Dataset: data (GitHub, chamudithaNinety9/ResearchProject). Classes: fox, leopard, wild boar.

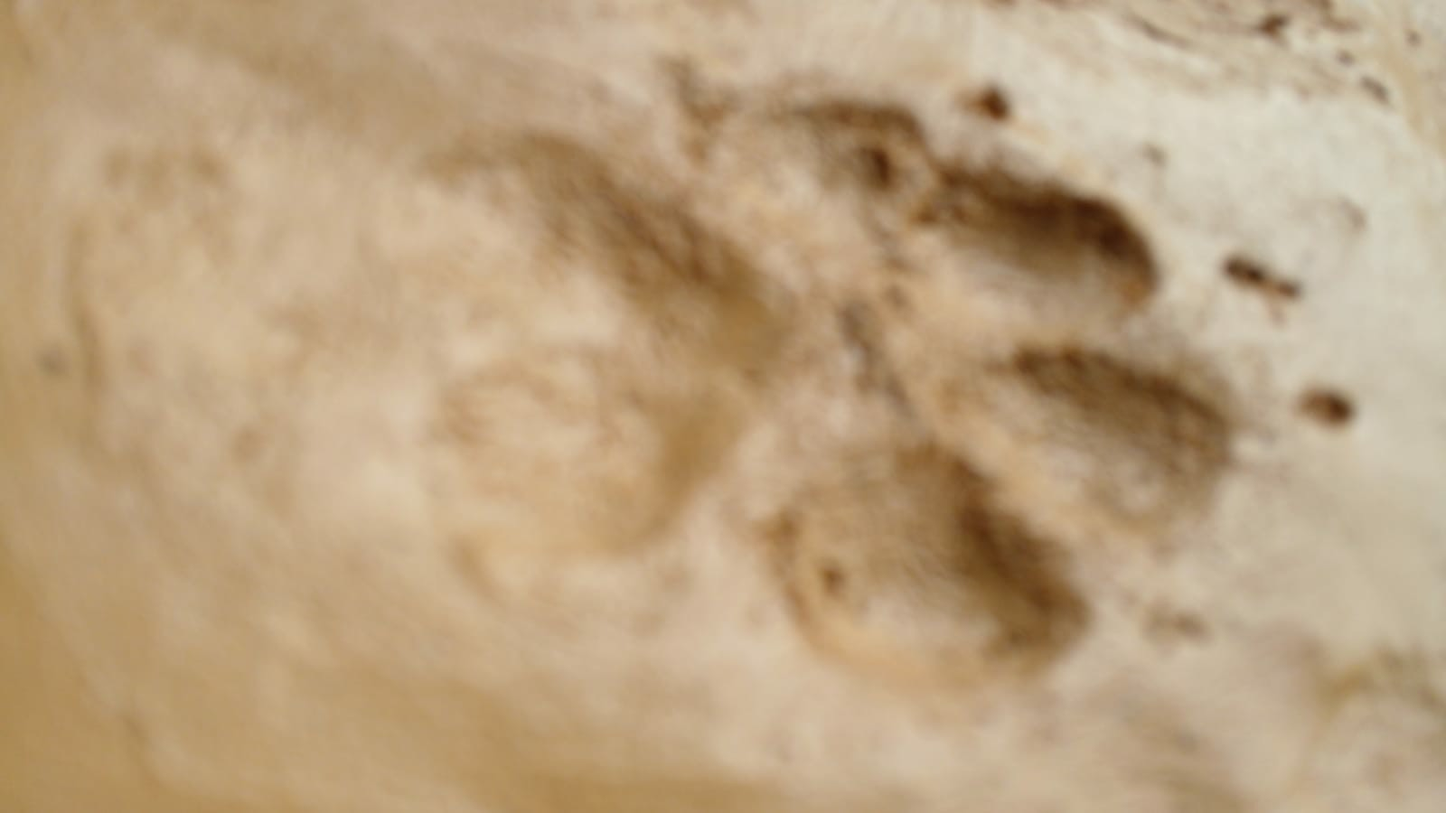
Label: fox

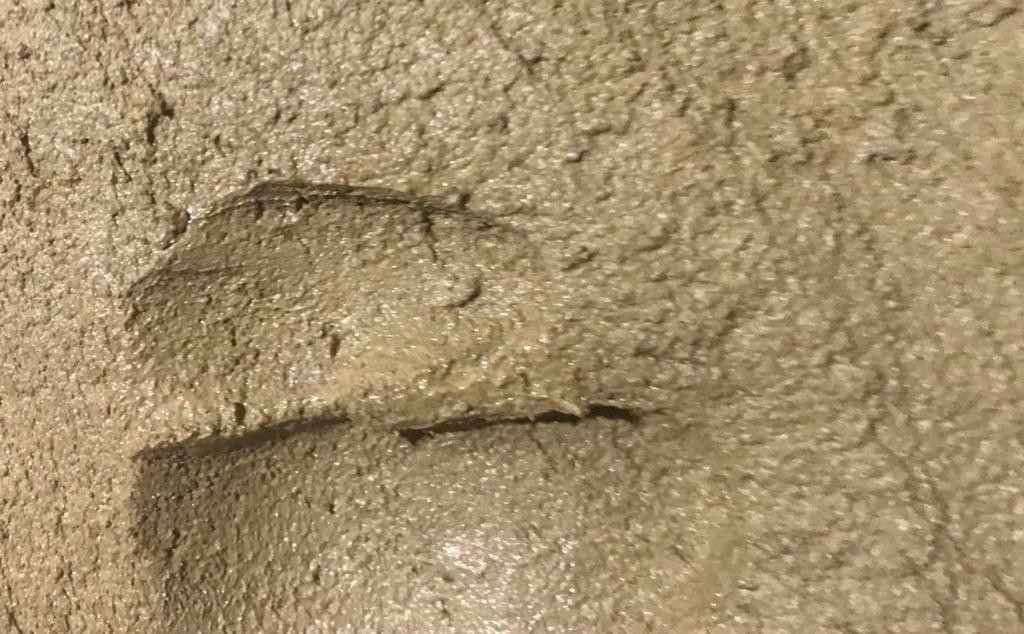
Label: wild boar

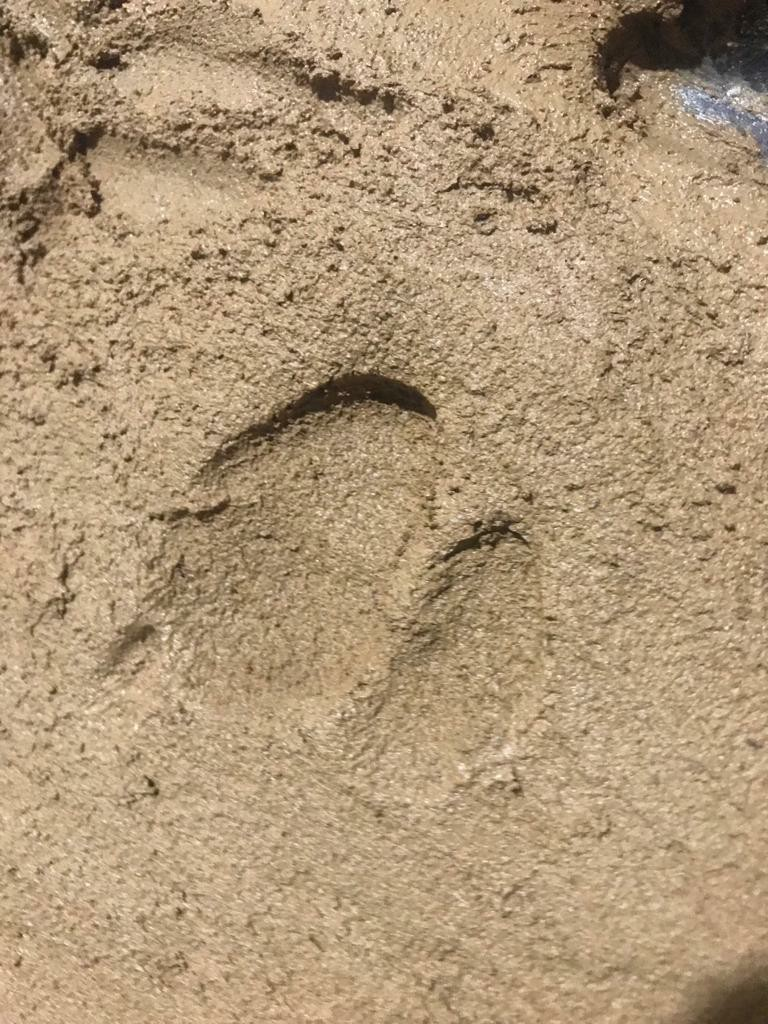
Label: wild boar

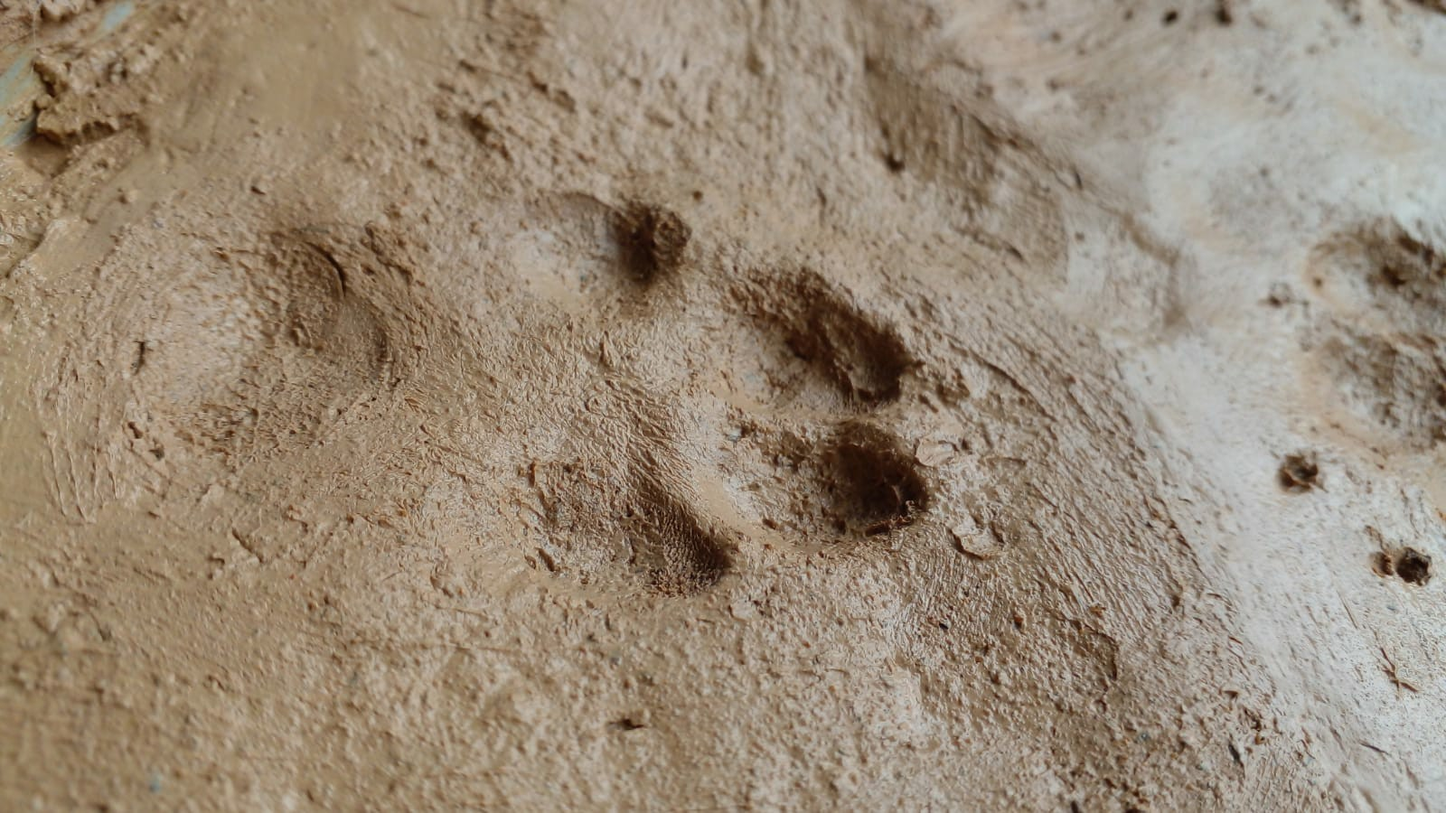
Label: fox

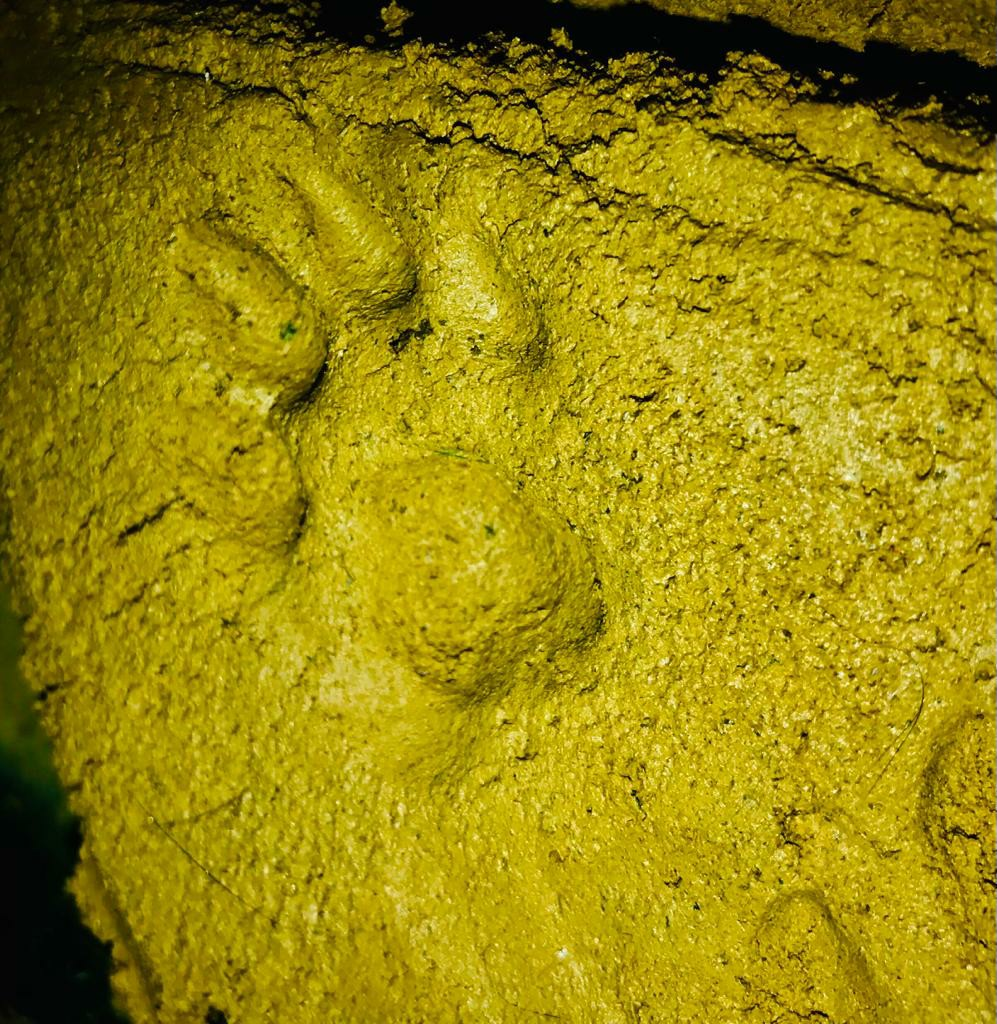
Label: leopard

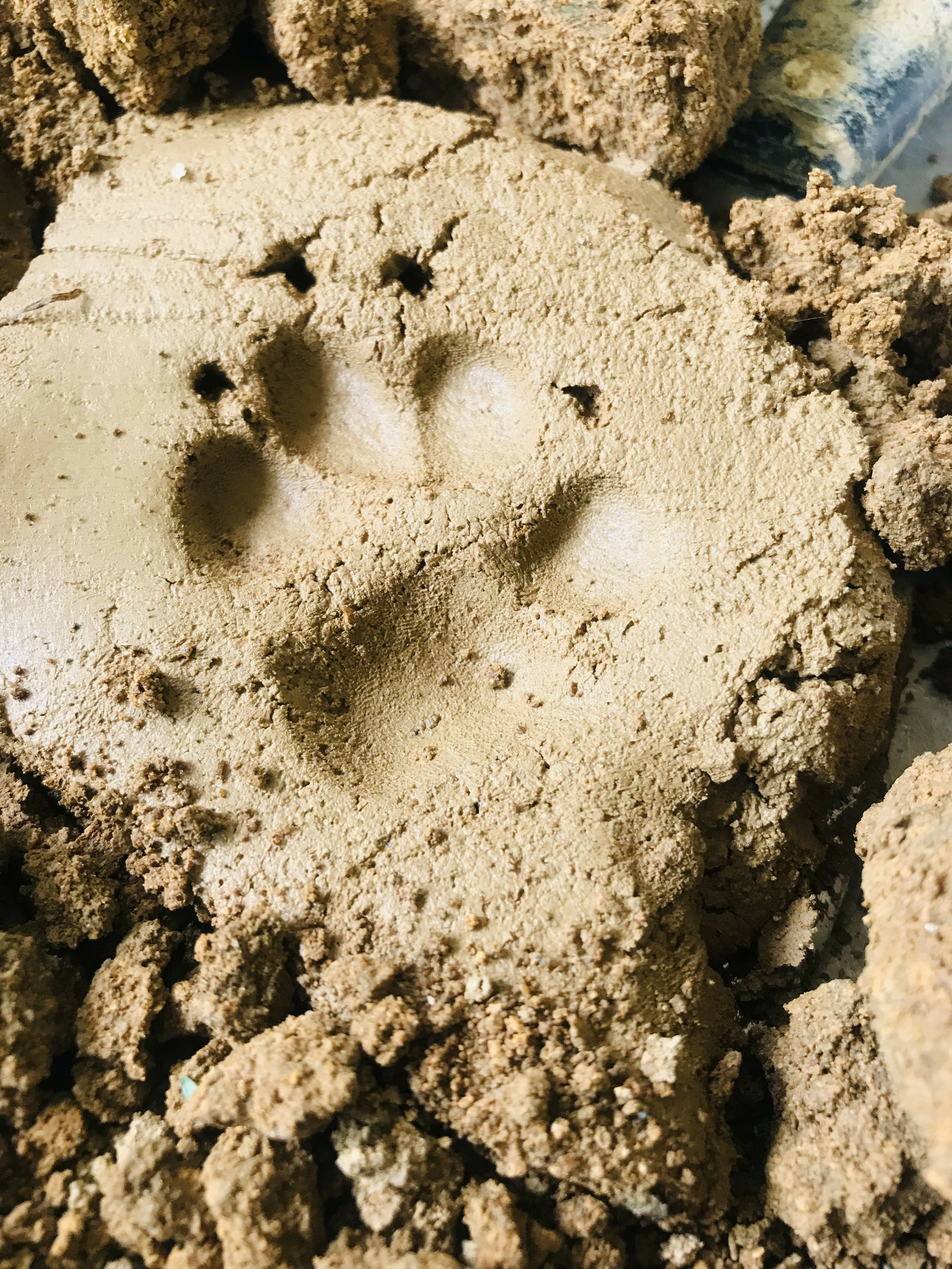
Label: fox
